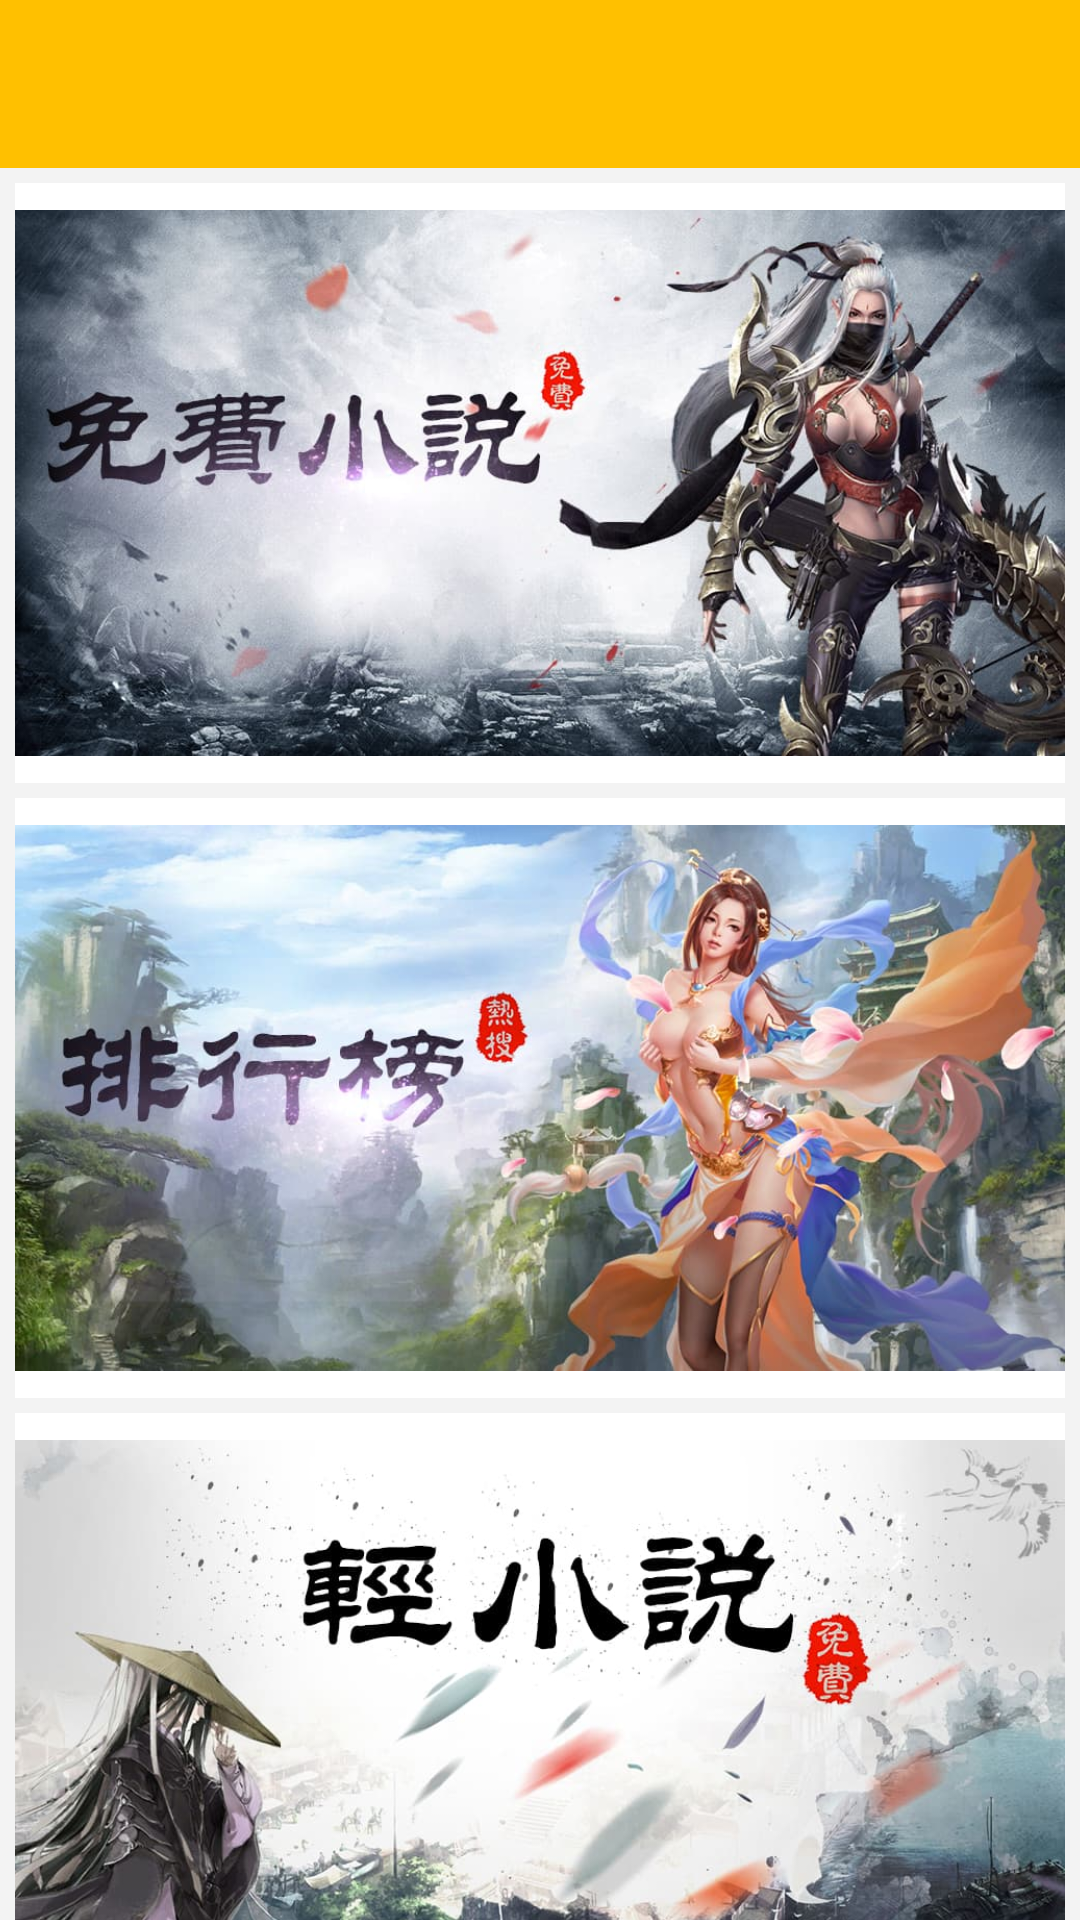

Reconstruct the res/layout file that produces this screen, plus the resources it refers to.
<!-- AndroidManifest.xml: application theme AppTheme -->
<!-- res/layout/caricature_novel_home_fragment.xml -->
<?xml version="1.0" encoding="utf-8"?>
<LinearLayout xmlns:android="http://schemas.android.com/apk/res/android"
    xmlns:app="http://schemas.android.com/apk/res-auto"
    android:id="@+id/main_content"
    android:layout_width="match_parent"
    android:layout_height="match_parent"
    android:orientation="vertical"
    android:background="@color/contentbg">

    <android.support.v7.widget.Toolbar
        android:id="@+id/my_awesome_toolbar"
        android:layout_width="match_parent"
        android:layout_height="wrap_content"
        android:background="@color/theme_color"
        android:minHeight="@dimen/actionBar">
        <FrameLayout
            android:id="@+id/search_btn"
            android:layout_width="50dp"
            android:layout_height="56dp"
            android:layout_gravity="right"
            android:foreground="@drawable/framelayout_selector"
            >
            <ImageView
                android:layout_width="24dp"
                android:layout_height="24dp"
                app:srcCompat="@drawable/ic_search_white_24dp"
                android:layout_gravity="center"
                />
        </FrameLayout>
    </android.support.v7.widget.Toolbar>
    <android.support.v4.widget.NestedScrollView
        android:layout_width="match_parent"
        android:layout_height="wrap_content">
    <LinearLayout
        android:layout_width="match_parent"
        android:layout_height="wrap_content"
        android:orientation="vertical"
        android:padding="@dimen/padding_5"
        >
        <FrameLayout
            android:id="@+id/layout_free_novel"
            android:layout_width="match_parent"
            android:layout_height="wrap_content"
            android:foreground="@drawable/framelayout_selector"
            android:background="@color/white"
            android:layout_marginBottom="@dimen/padding_5"
            >
            <ImageView
                android:layout_width="match_parent"
                android:layout_height="200dp"
                android:src="@drawable/novel_free"
                />
        </FrameLayout>
        <FrameLayout
            android:id="@+id/layout_rank_novel"
            android:layout_width="match_parent"
            android:layout_height="wrap_content"
            android:foreground="@drawable/framelayout_selector"
            android:background="@color/white"
            android:layout_marginBottom="@dimen/padding_5"
            >
            <ImageView
                android:layout_width="match_parent"
                android:layout_height="200dp"
                android:src="@drawable/novel_rank"
                />
        </FrameLayout>
        <FrameLayout
            android:id="@+id/layout_short_novel"
            android:layout_width="match_parent"
            android:layout_height="wrap_content"
            android:foreground="@drawable/framelayout_selector"
            android:background="@color/white"
            android:layout_marginBottom="@dimen/padding_5"
            >
            <ImageView
                android:layout_width="match_parent"
                android:layout_height="200dp"
                android:src="@drawable/novel_short"
                />
        </FrameLayout>
        <FrameLayout
            android:id="@+id/layout_novel_collected"
            android:layout_width="match_parent"
            android:layout_height="wrap_content"
            android:foreground="@drawable/framelayout_selector"
            android:background="@color/white"
            android:layout_margin="@dimen/padding_margin"
            >
            <ImageView
                android:layout_width="match_parent"
                android:layout_height="200dp"
                android:src="@drawable/collected_history"
                />
        </FrameLayout>
    </LinearLayout>
    </android.support.v4.widget.NestedScrollView>

</LinearLayout>
<!-- resources referenced by this layout -->
<resources>
  <color name="contentbg">#f3f3f3</color>
  <color name="theme_color">#ffc000</color>
  <color name="white">#FFFFFFFF</color>
  <dimen name="actionBar">56dp</dimen>
  <dimen name="padding_5">5dp</dimen>
  <dimen name="padding_margin">2dp</dimen>
  <!-- drawable collected_history: jpg bitmap (drawable-hdpi, 80141 bytes) -->
  <!-- drawable framelayout_selector (drawable-v21) -->
  <?xml version="1.0" encoding="utf-8"?>
  <ripple
  xmlns:android="http://schemas.android.com/apk/res/android"
  android:color="@color/background_tab_pressed">
  <item android:id="@android:id/mask"
      android:drawable="@android:color/white" />
  </ripple>
  <!-- drawable novel_free: jpg bitmap (drawable-hdpi, 96687 bytes) -->
  <!-- drawable novel_rank: jpg bitmap (drawable-hdpi, 87794 bytes) -->
  <!-- drawable novel_short: jpg bitmap (drawable-hdpi, 77526 bytes) -->
  <style name="AppTheme" parent="AppTheme.Base" />
  <color name="background_tab_pressed">#12000000</color>
  <style name="AppTheme.Base" parent="Theme.AppCompat.NoActionBar">
          <item name="colorPrimary">@color/theme_color</item>
          <item name="colorPrimaryDark">@color/theme_color_dark</item>
          <item name="colorAccent">@color/white</item>
          <item name="android:itemBackground">@drawable/bg_lightblue_blue_selector</item>
      </style>
  <color name="theme_color_dark">#aaffc000</color>
</resources>
